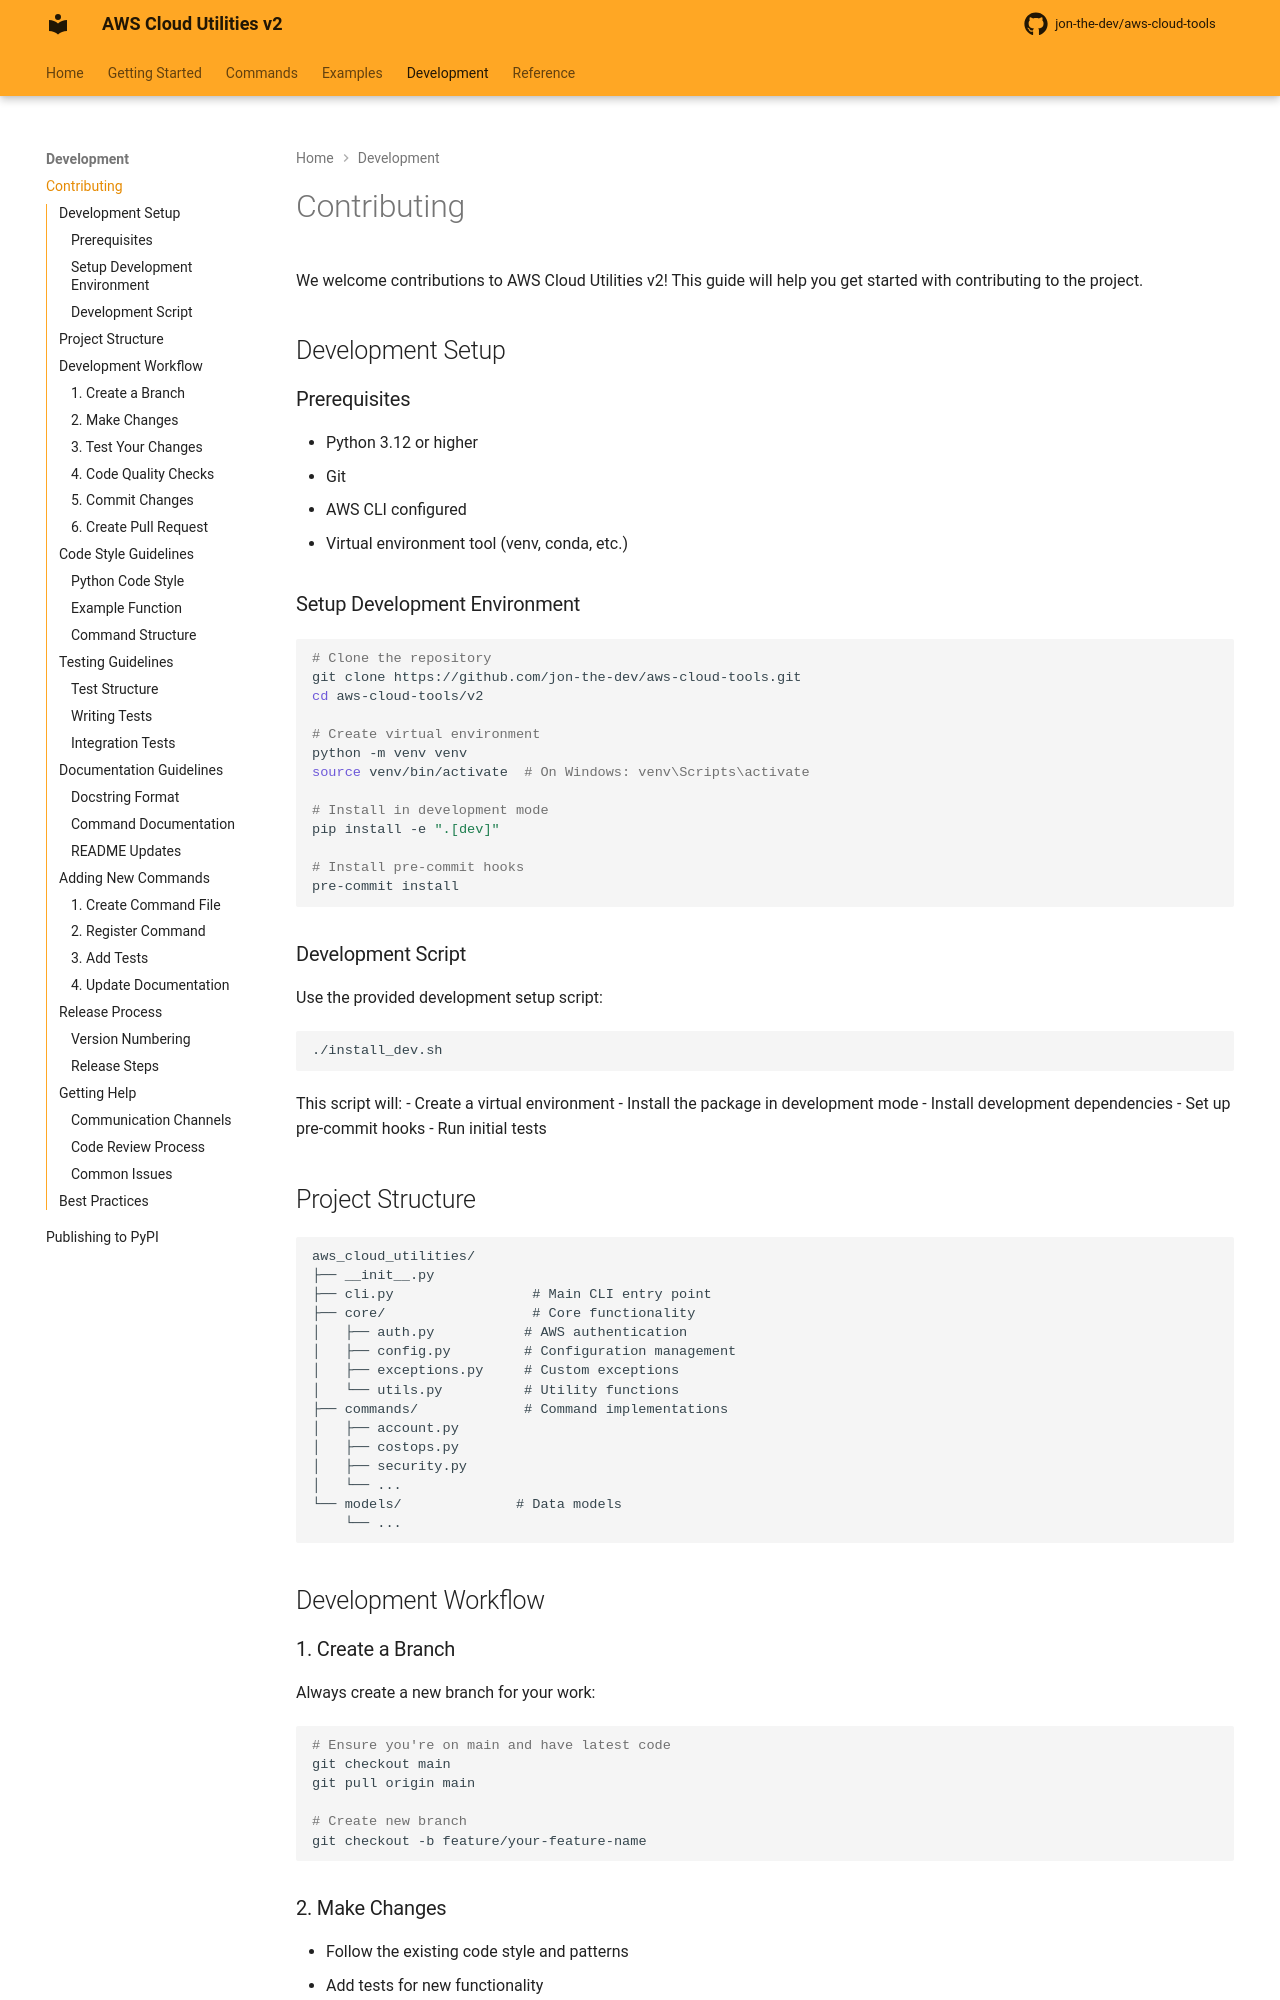

repository: jon-the-dev/aws-cloud-tools · page: development/contributing/index.html · generator: mkdocs

# Contributing

We welcome contributions to AWS Cloud Utilities v2! This guide will help you get started with contributing to the project.

## Development Setup

### Prerequisites

- Python 3.12 or higher
- Git
- AWS CLI configured
- Virtual environment tool (venv, conda, etc.)

### Setup Development Environment

```bash
# Clone the repository
git clone https://github.com/jon-the-dev/aws-cloud-tools.git
cd aws-cloud-tools/v2

# Create virtual environment
python -m venv venv
source venv/bin/activate  # On Windows: venv\Scripts\activate

# Install in development mode
pip install -e ".[dev]"

# Install pre-commit hooks
pre-commit install
```

### Development Script

Use the provided development setup script:

```bash
./install_dev.sh
```

This script will:
- Create a virtual environment
- Install the package in development mode
- Install development dependencies
- Set up pre-commit hooks
- Run initial tests

## Project Structure

```
aws_cloud_utilities/
├── __init__.py
├── cli.py                 # Main CLI entry point
├── core/                  # Core functionality
│   ├── auth.py           # AWS authentication
│   ├── config.py         # Configuration management
│   ├── exceptions.py     # Custom exceptions
│   └── utils.py          # Utility functions
├── commands/             # Command implementations
│   ├── account.py
│   ├── costops.py
│   ├── security.py
│   └── ...
└── models/              # Data models
    └── ...
```

## Development Workflow

### 1. Create a Branch

Always create a new branch for your work:

```bash
# Ensure you're on main and have latest code
git checkout main
git pull origin main

# Create new branch
git checkout -b feature/your-feature-name
```

### 2. Make Changes

- Follow the existing code style and patterns
- Add tests for new functionality
- Update documentation as needed
- Ensure all tests pass
